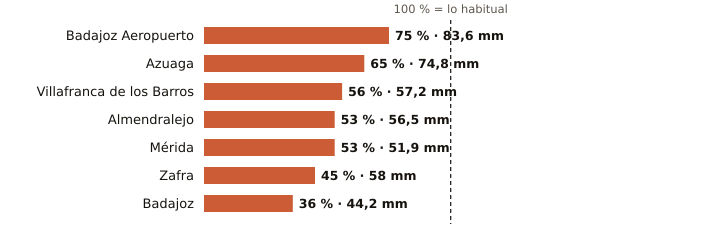

The file beside this chart, header and first rows:
estacion, provincia, indicativo, mm_otono, referencia_mm, pct, periodo_referencia, hasta, hora
Badajoz Aeropuerto, Badajoz, 4452, 83.6, 111.0, 75, 1991-2020, 2026-11-10, 17
Azuaga, Badajoz, 5473X, 74.8, 115.1, 65, 2003-2025, 2026-11-10, 17
Villafranca de los Barros, Badajoz, 4395X, 57.2, 101.7, 56, 2008-2025, 2026-11-10, 17
Almendralejo, Badajoz, 4436Y, 56.5, 106.6, 53, 2009-2025, 2026-11-10, 17
Mérida, Badajoz, 4410X, 51.9, 98.6, 53, 1991-2020, 2026-11-10, 17
Zafra, Badajoz, 4427X, 58.0, 129.0, 45, 2003-2025, 2026-11-10, 17
Badajoz, Badajoz, 4478X, 44.2, 123.4, 36, 2002-2025, 2026-11-10, 17
